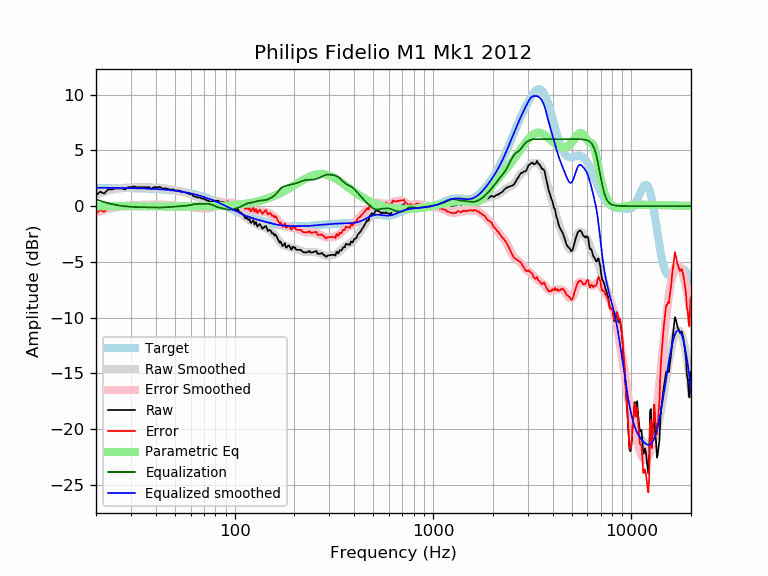

Values plotted in this chart, from the file beside it:
frequency, raw, error, smoothed, error_smoothed, equalization, parametric_eq, equalized_raw, equalized_smoothed, target
20, 0.99, -0.65, 1.04, -0.60, 0.60, -0.01, 1.59, 1.64, 1.64
21, 1.28, -0.36, 1.16, -0.47, 0.47, -0.01, 1.75, 1.64, 1.64
22, 1.12, -0.51, 1.28, -0.36, 0.36, -0.01, 1.48, 1.64, 1.64
23, 1.48, -0.15, 1.37, -0.26, 0.26, -0.01, 1.74, 1.63, 1.63
24, 1.48, -0.15, 1.45, -0.18, 0.18, -0.01, 1.66, 1.63, 1.63
25, 1.58, -0.05, 1.52, -0.11, 0.11, -0.01, 1.69, 1.63, 1.63
26, 1.58, -0.04, 1.57, -0.05, 0.05, -0.01, 1.64, 1.62, 1.62
27, 1.58, -0.04, 1.61, -0.01, 0.01, -0.02, 1.59, 1.62, 1.62
28, 1.49, -0.13, 1.64, 0.02, -0.02, -0.02, 1.47, 1.62, 1.62
29, 1.68, 0.07, 1.66, 0.04, -0.04, -0.02, 1.64, 1.61, 1.61
30, 1.68, 0.07, 1.67, 0.06, -0.06, -0.02, 1.62, 1.61, 1.61
31, 1.76, 0.16, 1.68, 0.08, -0.08, -0.02, 1.68, 1.60, 1.60
32, 1.68, 0.08, 1.69, 0.09, -0.09, -0.02, 1.59, 1.60, 1.60
33, 1.68, 0.09, 1.69, 0.10, -0.10, -0.02, 1.58, 1.59, 1.59
34, 1.68, 0.10, 1.69, 0.10, -0.10, -0.02, 1.58, 1.58, 1.58
35, 1.68, 0.11, 1.68, 0.11, -0.11, -0.02, 1.57, 1.58, 1.58
36, 1.68, 0.11, 1.68, 0.11, -0.11, -0.02, 1.57, 1.57, 1.57
37, 1.70, 0.14, 1.67, 0.11, -0.11, -0.03, 1.59, 1.56, 1.56
38, 1.53, -0.02, 1.67, 0.12, -0.12, -0.03, 1.41, 1.55, 1.55
39, 1.68, 0.14, 1.66, 0.12, -0.12, -0.03, 1.56, 1.54, 1.54
40, 1.68, 0.15, 1.66, 0.13, -0.13, -0.03, 1.55, 1.53, 1.53
41, 1.68, 0.16, 1.65, 0.13, -0.13, -0.03, 1.55, 1.52, 1.52
42, 1.72, 0.22, 1.64, 0.13, -0.13, -0.03, 1.59, 1.51, 1.51
43, 1.58, 0.09, 1.62, 0.13, -0.13, -0.03, 1.45, 1.49, 1.49
44, 1.58, 0.10, 1.60, 0.12, -0.12, -0.03, 1.46, 1.48, 1.48
45, 1.58, 0.12, 1.57, 0.11, -0.11, -0.03, 1.47, 1.46, 1.46
46, 1.54, 0.09, 1.54, 0.09, -0.09, -0.03, 1.45, 1.45, 1.45
47, 1.48, 0.05, 1.51, 0.08, -0.08, -0.03, 1.40, 1.43, 1.43
48, 1.48, 0.07, 1.48, 0.06, -0.06, -0.03, 1.42, 1.42, 1.42
49, 1.48, 0.08, 1.45, 0.05, -0.05, -0.04, 1.43, 1.40, 1.40
50, 1.38, 0.00, 1.42, 0.04, -0.04, -0.04, 1.34, 1.38, 1.38
51, 1.38, 0.02, 1.39, 0.04, -0.04, -0.04, 1.34, 1.36, 1.36
52, 1.38, 0.04, 1.37, 0.03, -0.03, -0.04, 1.35, 1.34, 1.34
53, 1.37, 0.05, 1.34, 0.02, -0.02, -0.04, 1.35, 1.32, 1.32
54, 1.28, -0.01, 1.31, 0.01, -0.01, -0.04, 1.27, 1.29, 1.29
55, 1.28, 0.01, 1.27, 0.00, -0.00, -0.04, 1.28, 1.27, 1.27
56, 1.24, -0.00, 1.23, -0.01, 0.01, -0.04, 1.25, 1.25, 1.25
57, 1.18, -0.04, 1.19, -0.03, 0.03, -0.04, 1.21, 1.22, 1.22
58, 1.16, -0.03, 1.14, -0.05, 0.05, -0.04, 1.21, 1.19, 1.19
59, 1.08, -0.09, 1.09, -0.08, 0.08, -0.04, 1.16, 1.17, 1.17
60, 1.08, -0.06, 1.04, -0.10, 0.10, -0.04, 1.18, 1.14, 1.14
61, 1.02, -0.09, 0.98, -0.13, 0.13, -0.04, 1.15, 1.11, 1.11
62, 0.87, -0.21, 0.93, -0.15, 0.15, -0.04, 1.02, 1.08, 1.08
63, 0.87, -0.18, 0.88, -0.17, 0.17, -0.04, 1.04, 1.05, 1.05
64, 0.81, -0.21, 0.84, -0.18, 0.18, -0.04, 0.99, 1.02, 1.02
65, 0.77, -0.22, 0.80, -0.19, 0.19, -0.03, 0.96, 0.99, 0.99
66, 0.77, -0.18, 0.76, -0.19, 0.19, -0.03, 0.96, 0.95, 0.95
67, 0.77, -0.15, 0.73, -0.19, 0.19, -0.03, 0.96, 0.92, 0.92
68, 0.67, -0.21, 0.69, -0.19, 0.19, -0.03, 0.87, 0.88, 0.88
69, 0.67, -0.18, 0.65, -0.20, 0.20, -0.03, 0.87, 0.85, 0.85
70, 0.65, -0.16, 0.61, -0.20, 0.20, -0.03, 0.85, 0.81, 0.81
71, 0.57, -0.21, 0.57, -0.21, 0.21, -0.03, 0.78, 0.78, 0.78
72, 0.55, -0.19, 0.53, -0.21, 0.21, -0.03, 0.76, 0.74, 0.74
73, 0.47, -0.23, 0.49, -0.21, 0.21, -0.02, 0.68, 0.70, 0.70
74, 0.47, -0.19, 0.46, -0.20, 0.20, -0.02, 0.67, 0.66, 0.66
75, 0.38, -0.24, 0.44, -0.18, 0.18, -0.02, 0.56, 0.62, 0.62
76, 0.36, -0.22, 0.43, -0.15, 0.15, -0.02, 0.51, 0.59, 0.59
77, 0.37, -0.17, 0.43, -0.11, 0.11, -0.01, 0.48, 0.55, 0.55
78, 0.51, 0.01, 0.44, -0.07, 0.07, -0.01, 0.58, 0.51, 0.51
79, 0.49, 0.03, 0.44, -0.02, 0.02, -0.01, 0.51, 0.47, 0.47
... 553 more rows
